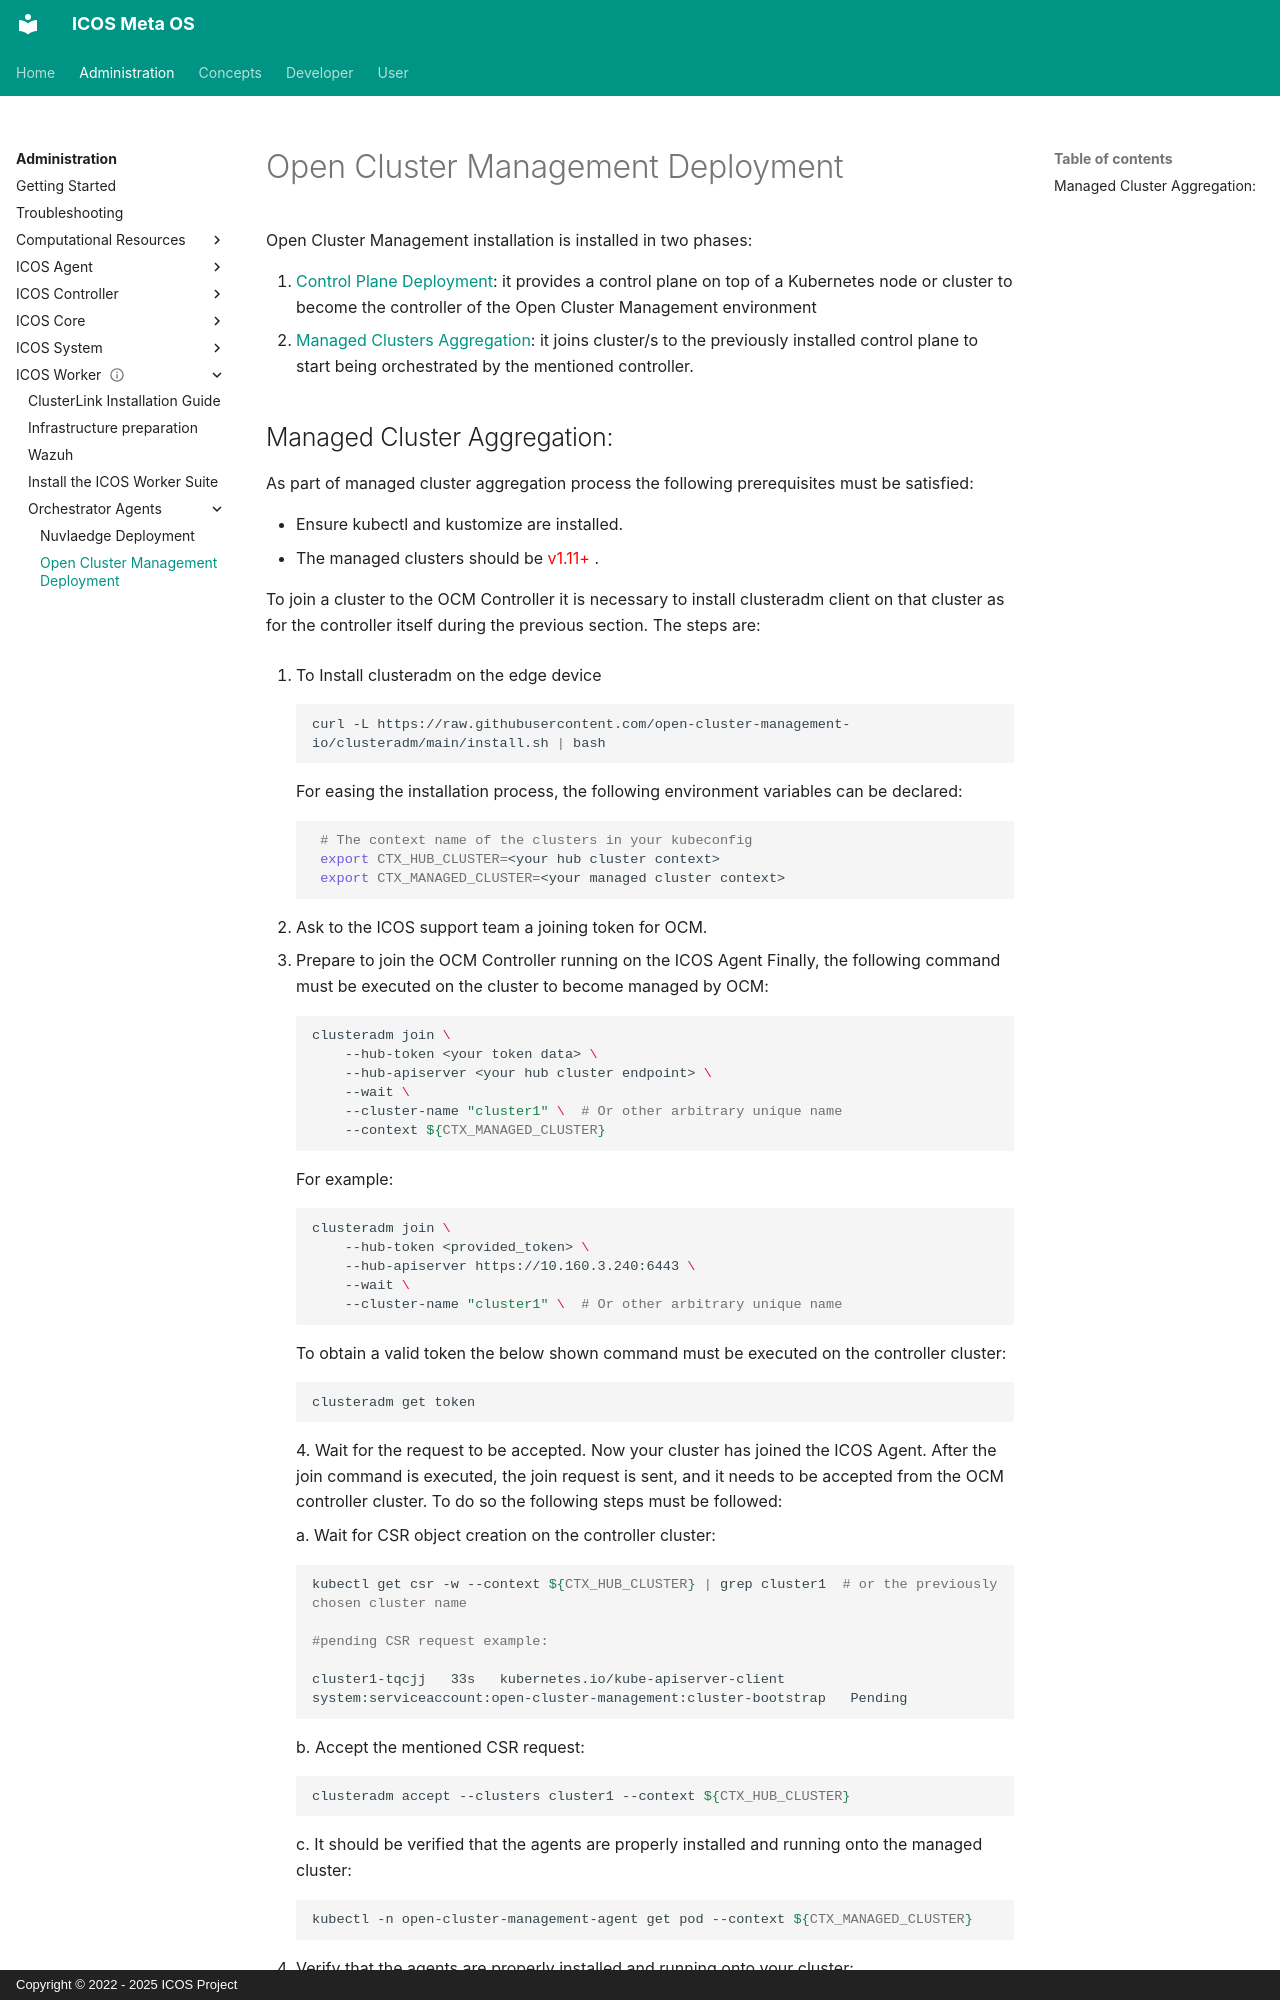

repository: icos-project/Documentation · page: Administration/ICOS Worker/Orchestrator Agents/openclustermanagementdeployment/index.html · generator: mkdocs · copyright: Copyright © 2022 - 2025 ICOS Project

# Open Cluster Management Deployment

Open Cluster Management installation is installed in two phases:

1. [Control Plane Deployment](../../ICOS Agent/Orchestrators/controlplane.md): it provides a control plane on top of a Kubernetes node or cluster 
to become the controller of the Open Cluster Management environment
2. [Managed Clusters Aggregation](#managed-cluster-aggregation): it joins cluster/s to the previously installed control plane 
to start being orchestrated by the mentioned controller.
